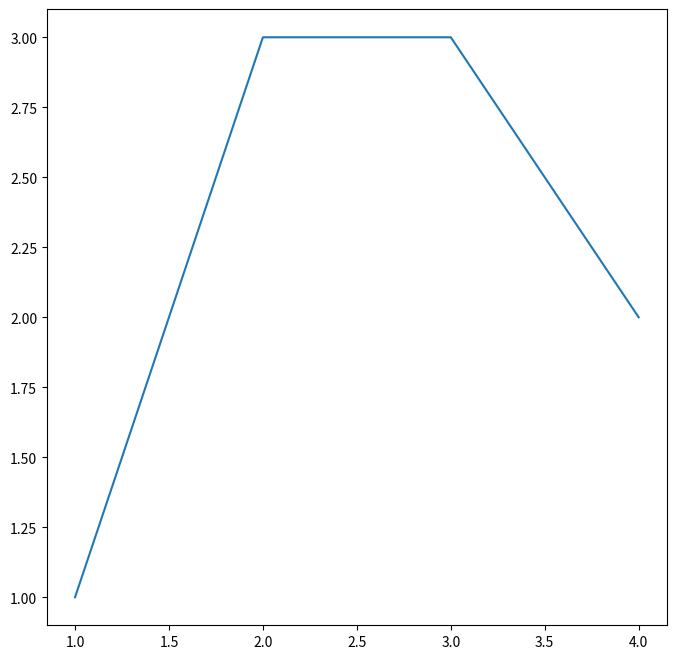
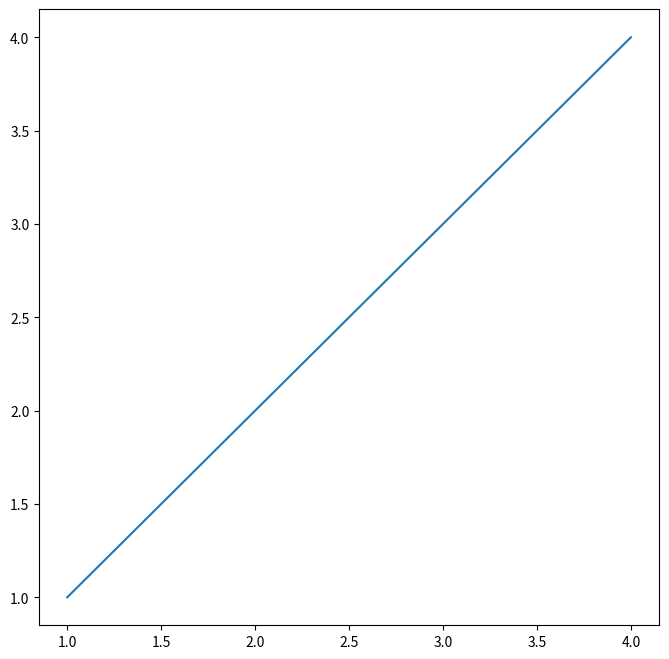

Reproduce these figures in Python, in order.
import matplotlib.pyplot as plt



x=[1,2,3,4]
y=[1,3,3,2]
plt.figure(figsize=(8,8))
plt.plot(x,y)



x=[1,2,3,4]
y=[1,2,3,4]
plt.figure(figsize=(8,8))
plt.plot(x,y)

plt.show()
